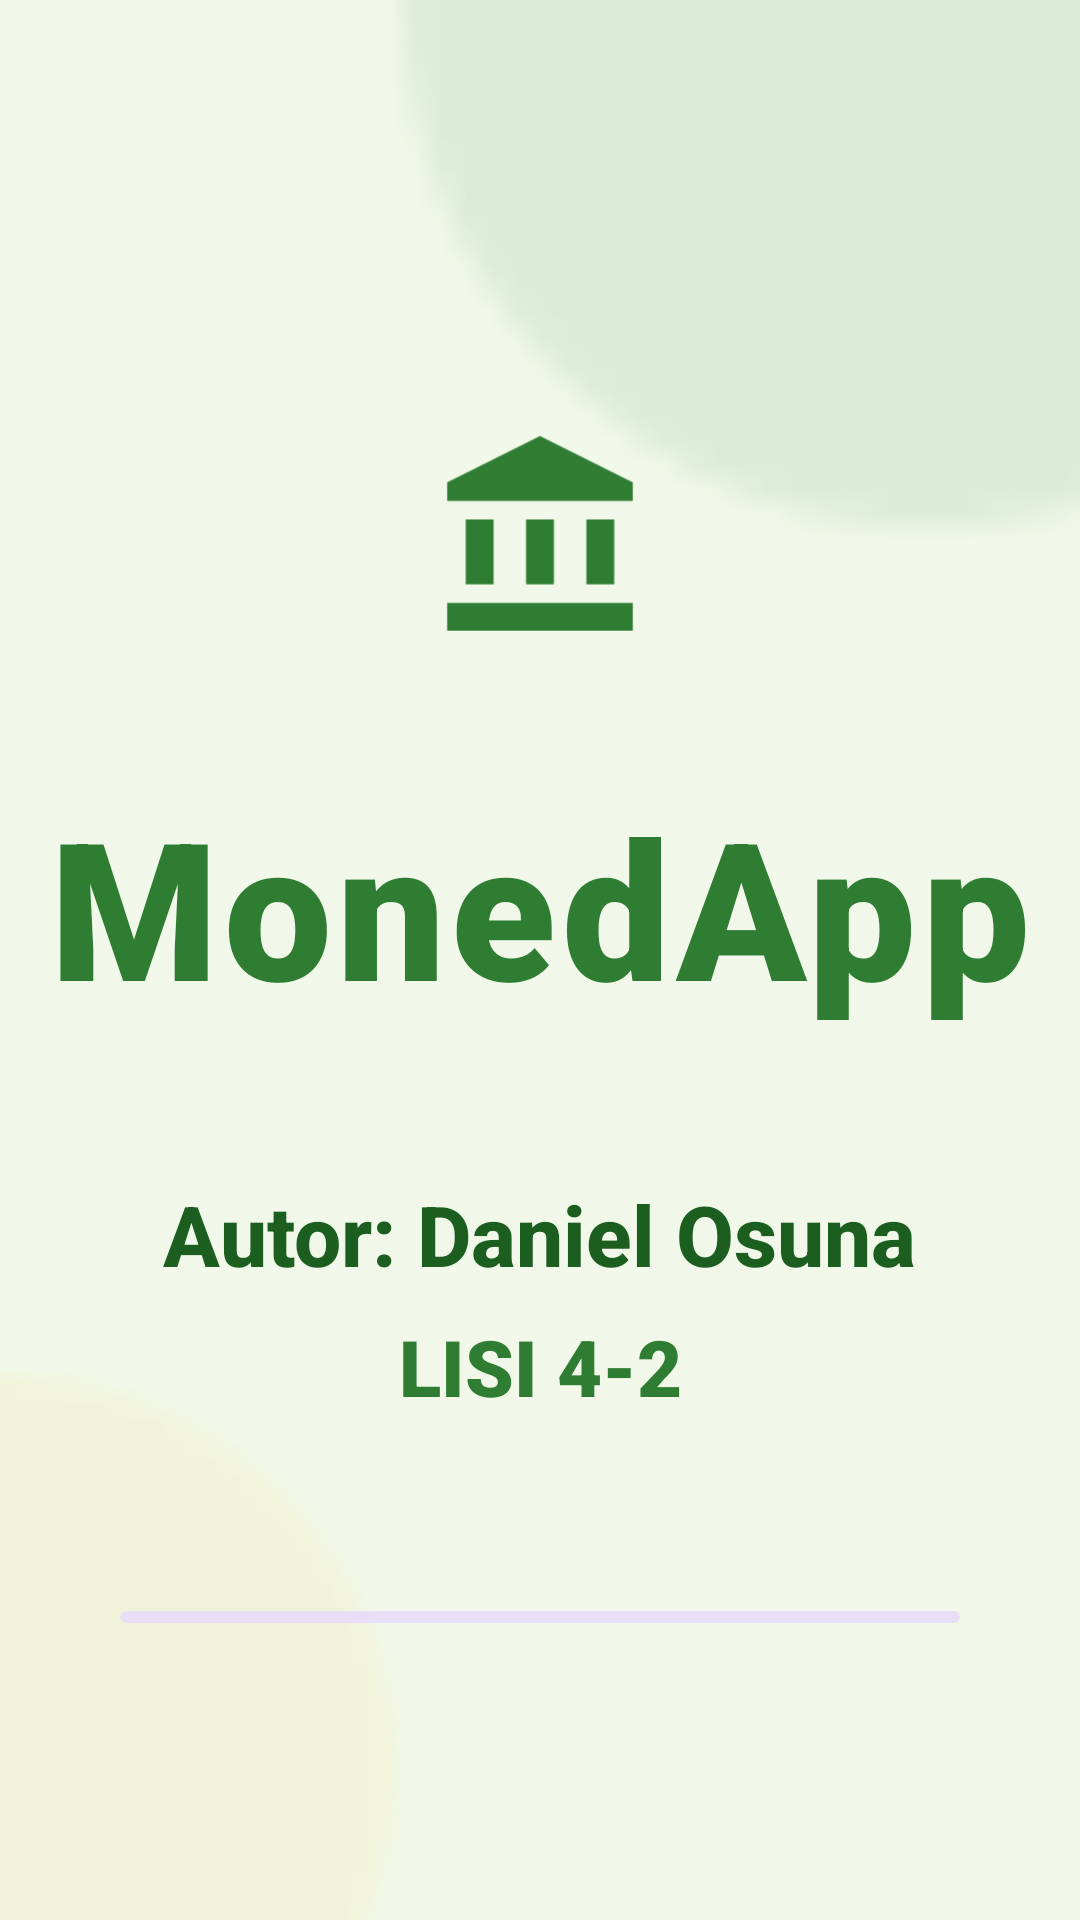

Android layout source for this screen:
<!-- AndroidManifest.xml: application theme Theme.MonedApp -->
<!-- res/layout/activity_splash.xml -->
<?xml version="1.0" encoding="utf-8"?>
<androidx.constraintlayout.widget.ConstraintLayout xmlns:android="http://schemas.android.com/apk/res/android"
    xmlns:app="http://schemas.android.com/apk/res-auto"
    android:layout_width="match_parent"
    android:layout_height="match_parent"
    android:background="@color/app_background">

    
    <View
        android:id="@+id/circle1"
        android:layout_width="400dp"
        android:layout_height="400dp"
        android:layout_marginTop="-200dp"
        android:layout_marginEnd="-150dp"
        android:alpha="0.1"
        android:background="@android:drawable/presence_online"
        android:backgroundTint="@color/primary_green"
        app:layout_constraintEnd_toEndOf="parent"
        app:layout_constraintTop_toTopOf="parent" />

    <View
        android:id="@+id/circle2"
        android:layout_width="300dp"
        android:layout_height="300dp"
        android:layout_marginStart="-150dp"
        android:layout_marginBottom="-100dp"
        android:alpha="0.08"
        android:background="@android:drawable/presence_online"
        android:backgroundTint="@color/secondary_gold"
        app:layout_constraintBottom_toBottomOf="parent"
        app:layout_constraintStart_toStartOf="parent" />

    <ImageView
        android:id="@+id/ivLogo"
        android:layout_width="160dp"
        android:layout_height="160dp"
        android:src="@drawable/ic_launcher_foreground"
        app:layout_constraintBottom_toTopOf="@+id/tvAppName"
        app:layout_constraintEnd_toEndOf="parent"
        app:layout_constraintStart_toStartOf="parent"
        app:layout_constraintTop_toTopOf="parent"
        app:layout_constraintVertical_chainStyle="packed"
        app:tint="@color/primary_green" />

    <TextView
        android:id="@+id/tvAppName"
        android:layout_width="wrap_content"
        android:layout_height="wrap_content"
        android:fontFamily="sans-serif-black"
        android:letterSpacing="0.03"
        android:text="@string/app_name"
        android:textColor="@color/primary_green"
        android:textSize="64sp"
        android:textStyle="bold"
        app:layout_constraintBottom_toTopOf="@+id/tvAuthor"
        app:layout_constraintEnd_toEndOf="parent"
        app:layout_constraintStart_toStartOf="parent"
        app:layout_constraintTop_toBottomOf="@id/ivLogo" />

    <TextView
        android:id="@+id/tvAuthor"
        android:layout_width="wrap_content"
        android:layout_height="wrap_content"
        android:layout_marginTop="48dp"
        android:fontFamily="sans-serif-medium"
        android:text="@string/author_name"
        android:textColor="@color/text_primary"
        android:textSize="28sp"
        android:textStyle="bold"
        app:layout_constraintBottom_toTopOf="@+id/tvGroup"
        app:layout_constraintEnd_toEndOf="parent"
        app:layout_constraintStart_toStartOf="parent"
        app:layout_constraintTop_toBottomOf="@id/tvAppName" />

    <TextView
        android:id="@+id/tvGroup"
        android:layout_width="wrap_content"
        android:layout_height="wrap_content"
        android:layout_marginTop="8dp"
        android:fontFamily="sans-serif-black"
        android:text="@string/group_name"
        android:textColor="@color/primary_green"
        android:textSize="26sp"
        android:textStyle="bold"
        app:layout_constraintBottom_toTopOf="@+id/progressBar"
        app:layout_constraintEnd_toEndOf="parent"
        app:layout_constraintStart_toStartOf="parent"
        app:layout_constraintTop_toBottomOf="@id/tvAuthor" />

    <com.google.android.material.progressindicator.LinearProgressIndicator
        android:id="@+id/progressBar"
        android:layout_width="280dp"
        android:layout_height="wrap_content"
        android:layout_marginTop="64dp"
        android:indeterminate="true"
        app:indicatorColor="@color/secondary_gold"
        app:trackCornerRadius="4dp"
        app:layout_constraintBottom_toBottomOf="parent"
        app:layout_constraintEnd_toEndOf="parent"
        app:layout_constraintStart_toStartOf="parent"
        app:layout_constraintTop_toBottomOf="@id/tvGroup" />

</androidx.constraintlayout.widget.ConstraintLayout>
<!-- resources referenced by this layout -->
<resources>
  <color name="app_background">#F1F8E9</color>
  <color name="primary_green">#2E7D32</color>
  <color name="secondary_gold">#FBC02D</color>
  <color name="text_primary">#1B5E20</color>
  <!-- drawable ic_launcher_foreground (drawable) -->
  <vector xmlns:android="http://schemas.android.com/apk/res/android"
      android:width="108dp"
      android:height="108dp"
      android:viewportWidth="24"
      android:viewportHeight="24"
      android:tint="#000000">
    <group android:scaleX="0.464"
        android:scaleY="0.464"
        android:translateX="6.432"
        android:translateY="6.432">
      <path
          android:fillColor="@android:color/white"
          android:pathData="M4,10h3v7h-3z"/>
      <path
          android:fillColor="@android:color/white"
          android:pathData="M10.5,10h3v7h-3z"/>
      <path
          android:fillColor="@android:color/white"
          android:pathData="M2,19h20v3h-20z"/>
      <path
          android:fillColor="@android:color/white"
          android:pathData="M17,10h3v7h-3z"/>
      <path
          android:fillColor="@android:color/white"
          android:pathData="M12,1l-10,5l0,2l20,0l0,-2z"/>
    </group>
  </vector>
  <string name="app_name">MonedApp</string>
  <string name="author_name">Autor: Daniel Osuna</string>
  <string name="group_name">LISI 4-2</string>
  <style name="Theme.MonedApp" parent="Base.Theme.MonedApp" />
  <style name="Base.Theme.MonedApp" parent="Theme.Material3.DayNight.NoActionBar">
          
          <item name="colorPrimary">@color/primary_green</item>
          <item name="colorOnPrimary">@color/white</item>
          <item name="colorPrimaryContainer">@color/primary_light_green</item>
  
          
          <item name="colorSecondary">@color/secondary_gold</item>
          <item name="colorOnSecondary">@color/black</item>
  
          
          <item name="android:statusBarColor">@color/app_background</item>
          <item name="android:windowLightStatusBar">true</item>
      </style>
  <color name="white">#FFFFFFFF</color>
  <color name="primary_light_green">#60AD5E</color>
  <color name="black">#FF000000</color>
</resources>
